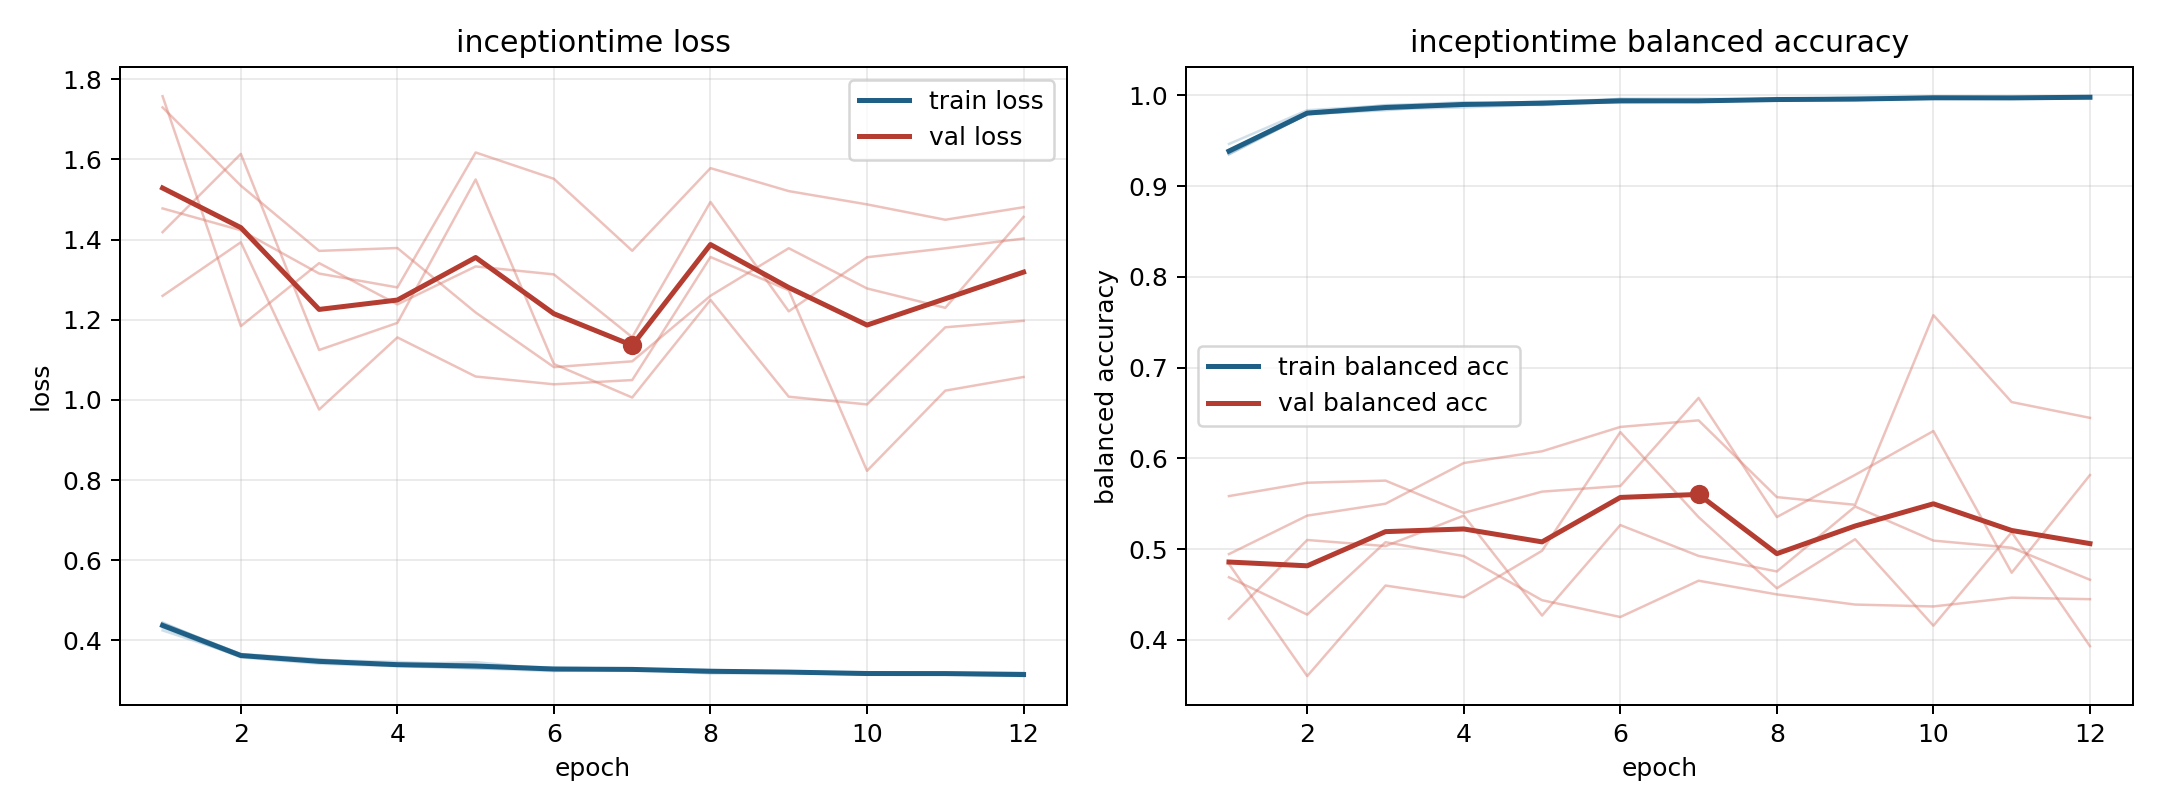

The table this chart was drawn from, first rows:
model, fold, epoch, train_loss, train_balanced_accuracy, val_loss, val_balanced_accuracy
inceptiontime, 1, 1, 0.4324, 0.9399, 1.478, 0.469
inceptiontime, 1, 2, 0.3578, 0.9811, 1.423, 0.4279
inceptiontime, 1, 3, 0.3421, 0.9893, 1.315, 0.5077
inceptiontime, 1, 4, 0.3357, 0.9903, 1.281, 0.4923
inceptiontime, 1, 5, 0.3303, 0.9926, 1.617, 0.4437
inceptiontime, 1, 6, 0.3237, 0.9961, 1.552, 0.4252
inceptiontime, 1, 7, 0.3299, 0.993, 1.372, 0.4652
inceptiontime, 1, 8, 0.3177, 0.9971, 1.578, 0.4501
inceptiontime, 1, 9, 0.3191, 0.9964, 1.521, 0.4389
inceptiontime, 1, 10, 0.3147, 0.9982, 1.488, 0.4368
inceptiontime, 1, 11, 0.3163, 0.9977, 1.45, 0.4465
inceptiontime, 1, 12, 0.3143, 0.9978, 1.481, 0.4449
inceptiontime, 2, 1, 0.4425, 0.9365, 1.73, 0.4837
inceptiontime, 2, 2, 0.3659, 0.979, 1.535, 0.3601
inceptiontime, 2, 3, 0.3513, 0.9847, 1.372, 0.4599
inceptiontime, 2, 4, 0.3464, 0.9868, 1.379, 0.447
inceptiontime, 2, 5, 0.3394, 0.99, 1.218, 0.4982
inceptiontime, 2, 6, 0.3324, 0.9928, 1.082, 0.6289
inceptiontime, 2, 7, 0.3291, 0.9928, 1.096, 0.5353
inceptiontime, 2, 8, 0.3256, 0.9949, 1.26, 0.4569
inceptiontime, 2, 9, 0.3216, 0.9952, 1.379, 0.5109
inceptiontime, 2, 10, 0.3209, 0.9963, 1.278, 0.4156
inceptiontime, 2, 11, 0.3156, 0.9974, 1.23, 0.5186
inceptiontime, 2, 12, 0.3111, 0.9991, 1.457, 0.3931
inceptiontime, 3, 1, 0.4251, 0.9465, 1.758, 0.4233
inceptiontime, 3, 2, 0.3608, 0.9837, 1.184, 0.5101
inceptiontime, 3, 3, 0.3472, 0.9888, 1.341, 0.5034
inceptiontime, 3, 4, 0.341, 0.9926, 1.238, 0.537
inceptiontime, 3, 5, 0.3461, 0.9892, 1.333, 0.4268
inceptiontime, 3, 6, 0.3273, 0.9963, 1.313, 0.5265
inceptiontime, 3, 7, 0.3256, 0.9965, 1.157, 0.4925
inceptiontime, 3, 8, 0.3267, 0.9951, 1.494, 0.4754
inceptiontime, 3, 9, 0.32, 0.9979, 1.221, 0.547
inceptiontime, 3, 10, 0.3159, 0.9985, 1.356, 0.5094
inceptiontime, 3, 11, 0.3204, 0.9977, 1.378, 0.5016
inceptiontime, 3, 12, 0.3198, 0.9973, 1.403, 0.4663
inceptiontime, 4, 1, 0.4428, 0.9352, 1.26, 0.4945
inceptiontime, 4, 2, 0.3664, 0.9794, 1.394, 0.5369
inceptiontime, 4, 3, 0.3532, 0.9836, 0.9761, 0.55
inceptiontime, 4, 4, 0.3374, 0.9906, 1.156, 0.5949
inceptiontime, 4, 5, 0.335, 0.992, 1.059, 0.6078
inceptiontime, 4, 6, 0.3299, 0.9929, 1.039, 0.6347
inceptiontime, 4, 7, 0.3272, 0.994, 1.05, 0.6419
inceptiontime, 4, 8, 0.3257, 0.9941, 1.357, 0.5573
inceptiontime, 4, 9, 0.3225, 0.9948, 1.274, 0.5489
inceptiontime, 4, 10, 0.3174, 0.9968, 0.8232, 0.7578
inceptiontime, 4, 11, 0.3172, 0.9965, 1.023, 0.6621
inceptiontime, 4, 12, 0.313, 0.9984, 1.057, 0.6447
inceptiontime, 5, 1, 0.445, 0.9351, 1.419, 0.5585
inceptiontime, 5, 2, 0.3614, 0.9793, 1.614, 0.5732
inceptiontime, 5, 3, 0.346, 0.9868, 1.125, 0.5755
inceptiontime, 5, 4, 0.338, 0.99, 1.192, 0.54
inceptiontime, 5, 5, 0.3305, 0.9934, 1.55, 0.5634
inceptiontime, 5, 6, 0.3305, 0.9921, 1.09, 0.5696
inceptiontime, 5, 7, 0.3274, 0.9937, 1.006, 0.6667
inceptiontime, 5, 8, 0.3205, 0.996, 1.25, 0.5354
inceptiontime, 5, 9, 0.3224, 0.9954, 1.008, 0.5819
inceptiontime, 5, 10, 0.319, 0.997, 0.9889, 0.6301
inceptiontime, 5, 11, 0.3176, 0.997, 1.181, 0.474
inceptiontime, 5, 12, 0.317, 0.9973, 1.197, 0.5816
